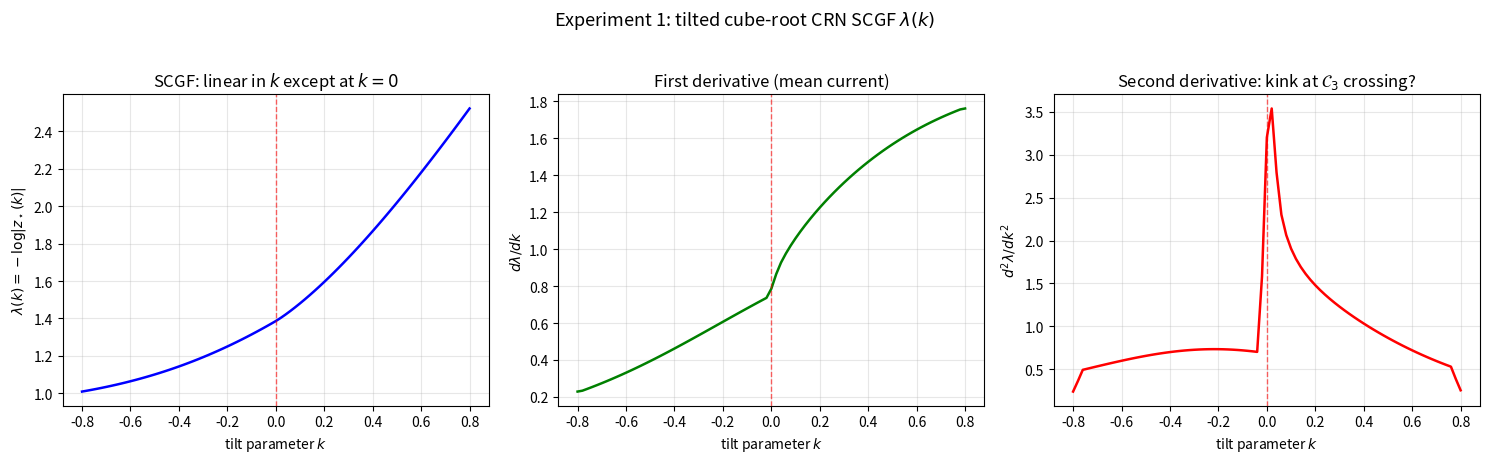

This figure's Python source: (Note: this script raises an exception after producing the figure.)
"""
Experiment 1: tilted DSE for the cube-root CRN.

Take the cube-root CRN
    A -> 3A    rate r1 = 3
    2A -> A    rate r2 = 2
    2A -> 3A   rate r3 = 1
which gives phi_0(G) = 1 - G + 3 G^2 + G^3  (on C_3).

Tilt the FORWARD reaction A -> 3A by e^k.  This is the simplest current-type
tilt and is a standard starting point in stochastic thermodynamics.  It breaks
exactly one rate, so it shifts off C_3 except at k = 0.

New vertex contributions:
    A -> 3A   rate 3 e^k  =>  +3 e^k G^2
    (others unchanged)

Tilted kernel:
    phi_k(G) = 1 - G + (1 + 3 e^k) G^2 + G^3
              (the "+1" is the 2A->A contribution -2 + 2A->3A contribution +2
               = 0, plus the A->3A's 3 e^k)

Wait — let me rederive carefully from the vertex list.

Vertex (3,1) A->3A: +r1 G^(3+1-2) = +r1 G^2        -> +3 e^k G^2
Vertex (1,2) 2A->A: -r2 G^(1+2-2) = -r2 G          -> -2 G
Vertex (2,2) 2A->A: -r2 G^(2+2-2) = -r2 G^2        -> -2 G^2
Vertex (3,2) 2A->3A: +r3 G^(3+2-2) = +r3 G^3       -> +1 G^3
Vertex (2,2) 2A->3A: +2 r3 G^(2+2-2) = +2 r3 G^2   -> +2 G^2
Vertex (1,2) 2A->3A: +r3 G^(1+2-2) = +r3 G         -> +1 G

Totals:
  G^0: 1
  G^1: -r2 + r3 = -2 + 1 = -1
  G^2: +r1 e^k - r2 + 2 r3 = 3 e^k - 2 + 2 = 3 e^k
  G^3: +r3 = +1

So phi_k(G) = 1 - G + 3 e^k G^2 + G^3.  At k=0: 1 - G + 3 G^2 + G^3 (on C_3).
b^3 = 27 c^2  <=>  (3 e^k)^3 = 27  <=>  e^{3k} = 1  <=>  k = 0 only.

Prediction: lambda(k) = -log|z*(k)| has a non-analytic kink at k = 0, of
order (k)^{4/3} in a neighbourhood (cube-root-branch singularity of lambda).
"""

from __future__ import annotations
import numpy as np
import sympy as sp
import matplotlib.pyplot as plt
from pathlib import Path


# ----------------------------------------------------------
# Closed-form discriminant of F(G, z) = G - z phi_k(G), as cubic in G.
# phi_k(G) = 1 - G + 3 e^k G^2 + G^3 has coefficients (a,b,c)=(-1, 3e^k, 1).
# F = -c z G^3 - b z G^2 + (1 - a z) G - z = -z G^3 - 3e^k z G^2 + (1+z) G - z.
# Discriminant of A G^3 + B G^2 + C G + D, with A=-z, B=-3e^k z, C=1+z, D=-z, is:
#   Δ = 18 ABCD - 4 B^3 D + B^2 C^2 - 4 A C^3 - 27 A^2 D^2.
# After factoring out an overall z (the trivial root), the nontrivial roots
# satisfy a cubic in z whose coefficients we worked out by hand:
#   P(z; k) = α z^3 + β z^2 + γ z + δ
#   with α = 9 e^{2k} - 54 e^k - 108 e^{3k} - 23,
#        β = 18 e^{2k} - 54 e^k + 12,
#        γ = 9 e^{2k} + 12,
#        δ = 4.
# Use numpy to find the smallest-|z| root of P at each k.

def disc_poly_in_z(k_val: float) -> np.ndarray:
    """Coefficients of P(z; k) — leading first for numpy.roots."""
    e1 = np.exp(k_val); e2 = np.exp(2 * k_val); e3 = np.exp(3 * k_val)
    alpha = 9 * e2 - 54 * e1 - 108 * e3 - 23
    beta  = 18 * e2 - 54 * e1 + 12
    gamma = 9 * e2 + 12
    delta = 4.0
    return np.array([alpha, beta, gamma, delta])


def dominant_branch(k_val: float) -> complex:
    """Smallest |z| nonzero root of the discriminant polynomial."""
    coeffs = disc_poly_in_z(k_val)
    roots = np.roots(coeffs)
    nontrivial = [r for r in roots if abs(r) > 1e-10]
    if not nontrivial:
        return np.nan + 0j
    return min(nontrivial, key=lambda r: abs(r))


def compute_lambda(k_val: float) -> tuple[float, complex]:
    """lambda(k) = -log|z*(k)| and z*(k)."""
    z_star = dominant_branch(k_val)
    if not np.isfinite(abs(z_star)) or abs(z_star) == 0:
        return np.nan, z_star
    return -float(np.log(abs(z_star))), z_star


# ----------------------------------------------------------
#  Scan k
# ----------------------------------------------------------
k_vals = np.linspace(-0.8, 0.8, 81)
lam_vals = np.zeros_like(k_vals)
zstar_abs = np.zeros_like(k_vals)
zstar_arg = np.zeros_like(k_vals)

print('Scanning tilted DSE...')
for i, k in enumerate(k_vals):
    lam, zs = compute_lambda(k)
    lam_vals[i] = lam
    zstar_abs[i] = abs(zs)
    zstar_arg[i] = np.angle(zs)
    if i % 10 == 0:
        print(f'  k={k:+.3f}  |z*|={abs(zs):.4f}  arg={np.angle(zs):+.3f}  lambda={lam:+.4f}')

# First and second differences to look for kink
dlam = np.gradient(lam_vals, k_vals)
d2lam = np.gradient(dlam, k_vals)

# Find k=0 index
idx0 = np.argmin(np.abs(k_vals))
print(f'\n  at k=0:  lambda={lam_vals[idx0]:.6f}, z*={zstar_abs[idx0]:.6f}')

# Kink detection: does d2lam have a spike near k=0?
print(f'  second-derivative d²λ/dk² near k=0:')
for j in range(idx0 - 3, idx0 + 4):
    print(f'    k={k_vals[j]:+.3f}  d²λ={d2lam[j]:+.4f}')

# Test the cube-root scaling: lambda(k) - lambda(0) ~ (k - k_*)^{4/3} ?
# Near k=0, if the branch is cube-root, then lambda ~ |k|^{4/3}
k_small = k_vals[np.abs(k_vals) < 0.3]
lam_small = lam_vals[np.abs(k_vals) < 0.3]
delta_lam = lam_small - lam_vals[idx0]
# Fit log|delta_lam| vs log|k|
mask = np.abs(k_small) > 0.02
if mask.sum() >= 4:
    log_k = np.log(np.abs(k_small[mask]))
    log_dl = np.log(np.abs(delta_lam[mask]) + 1e-300)
    slope, _ = np.polyfit(log_k, log_dl, 1)
    print(f'\n  Scaling fit: |lambda(k) - lambda(0)| ~ |k|^alpha')
    print(f'     fitted alpha = {slope:.4f}  (cube-root branch predicts 4/3 ≈ 1.333)')
    print(f'                                  (square-root predicts 3/2 = 1.500)')

# ----------------------------------------------------------
#  Plot
# ----------------------------------------------------------
fig, axs = plt.subplots(1, 3, figsize=(15, 4.5))

axs[0].plot(k_vals, lam_vals, 'b-', lw=1.8)
axs[0].axvline(0, color='red', lw=1, ls='--', alpha=0.6)
axs[0].set_xlabel('tilt parameter $k$')
axs[0].set_ylabel(r'$\lambda(k) = -\log|z_\star(k)|$')
axs[0].set_title('SCGF: linear in $k$ except at $k{=}0$')
axs[0].grid(True, alpha=0.3)

axs[1].plot(k_vals, dlam, 'g-', lw=1.8)
axs[1].axvline(0, color='red', lw=1, ls='--', alpha=0.6)
axs[1].set_xlabel('tilt parameter $k$')
axs[1].set_ylabel(r"$d\lambda/dk$")
axs[1].set_title(r'First derivative (mean current)')
axs[1].grid(True, alpha=0.3)

axs[2].plot(k_vals, d2lam, 'r-', lw=1.8)
axs[2].axvline(0, color='red', lw=1, ls='--', alpha=0.6)
axs[2].set_xlabel('tilt parameter $k$')
axs[2].set_ylabel(r"$d^2\lambda/dk^2$")
axs[2].set_title(r'Second derivative: kink at $\mathcal{C}_3$ crossing?')
axs[2].grid(True, alpha=0.3)

fig.suptitle(r'Experiment 1: tilted cube-root CRN SCGF $\lambda(k)$',
             fontsize=13, y=1.02)
fig.tight_layout()
outdir = Path(__file__).parent.parent.parent.parent / 'paper' / 'cfac' / 'figures'
outdir.mkdir(parents=True, exist_ok=True)
fig.savefig(outdir / 'exp1_tilted_cube_root.pdf', bbox_inches='tight')
fig.savefig(outdir / 'exp1_tilted_cube_root.png', bbox_inches='tight', dpi=150)

np.savez(outdir / 'exp1_tilted_cube_root.npz',
         k_vals=k_vals, lam_vals=lam_vals,
         zstar_abs=zstar_abs, zstar_arg=zstar_arg,
         dlam=dlam, d2lam=d2lam)

print(f'\nSaved {outdir / "exp1_tilted_cube_root.pdf"}')
print(f'Saved {outdir / "exp1_tilted_cube_root.npz"}')
